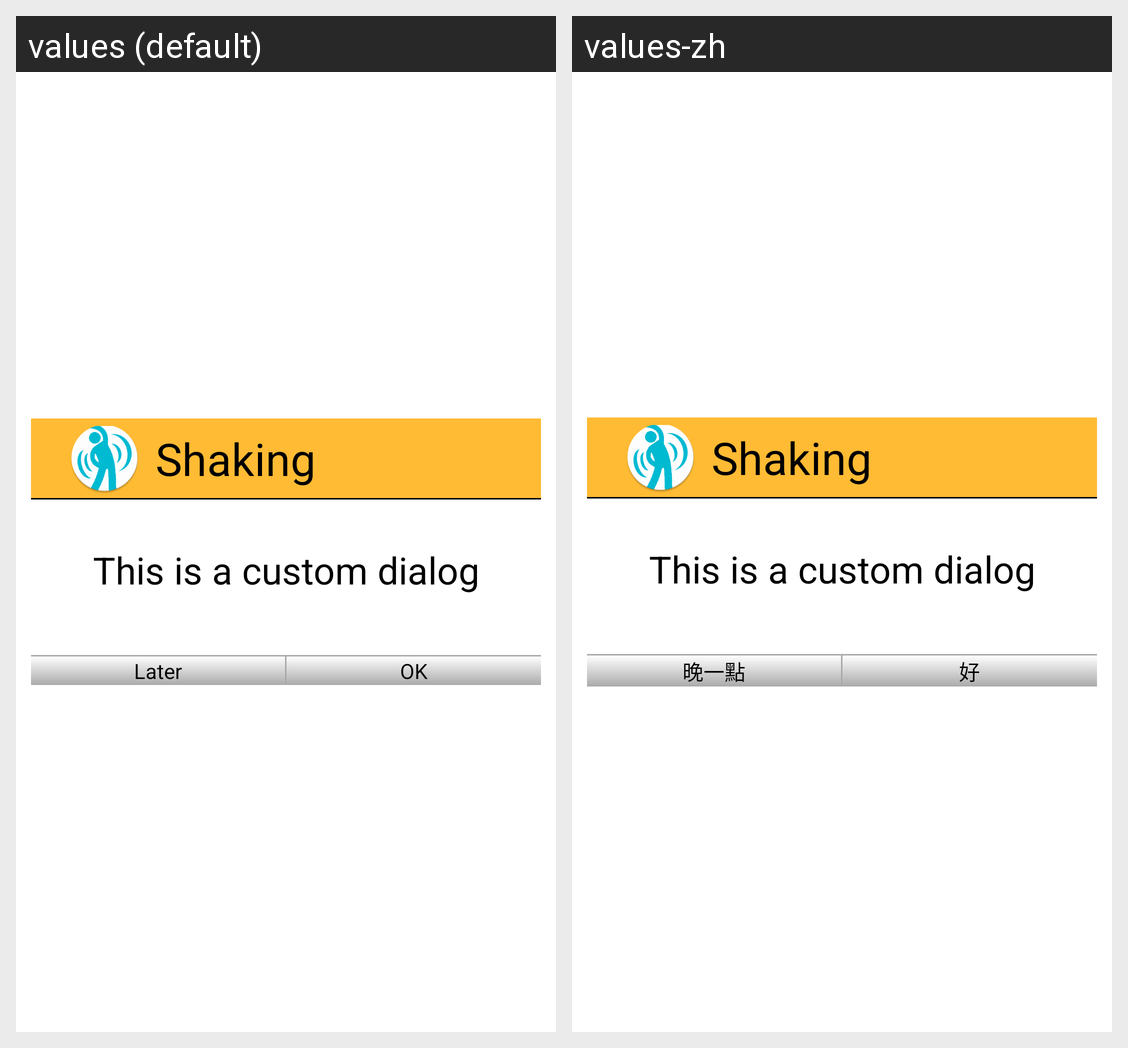

Locale-by-locale string values for the Android screen shown in this grid:
Android screen res/layout/activitty_dialog.xml rendered under 2 locales, left to right: values (default), values-zh. Device: Nexus 5 (rendered at 1080×1920; each locale shown at half size, 540×960, under a caption strip naming it); theme AppTheme.
Strings drawn on this screen, with the default value and each locale's value (text and hints the layout hard-codes, and strings that could not be matched under every locale, appear in the picture but are not listed):

app_name
  values: Shaking
  values-zh: Shaking

alarm_dialog_later
  values: Later
  values-zh: 晚一點

alarm_dialog_ok
  values: OK
  values-zh: 好
